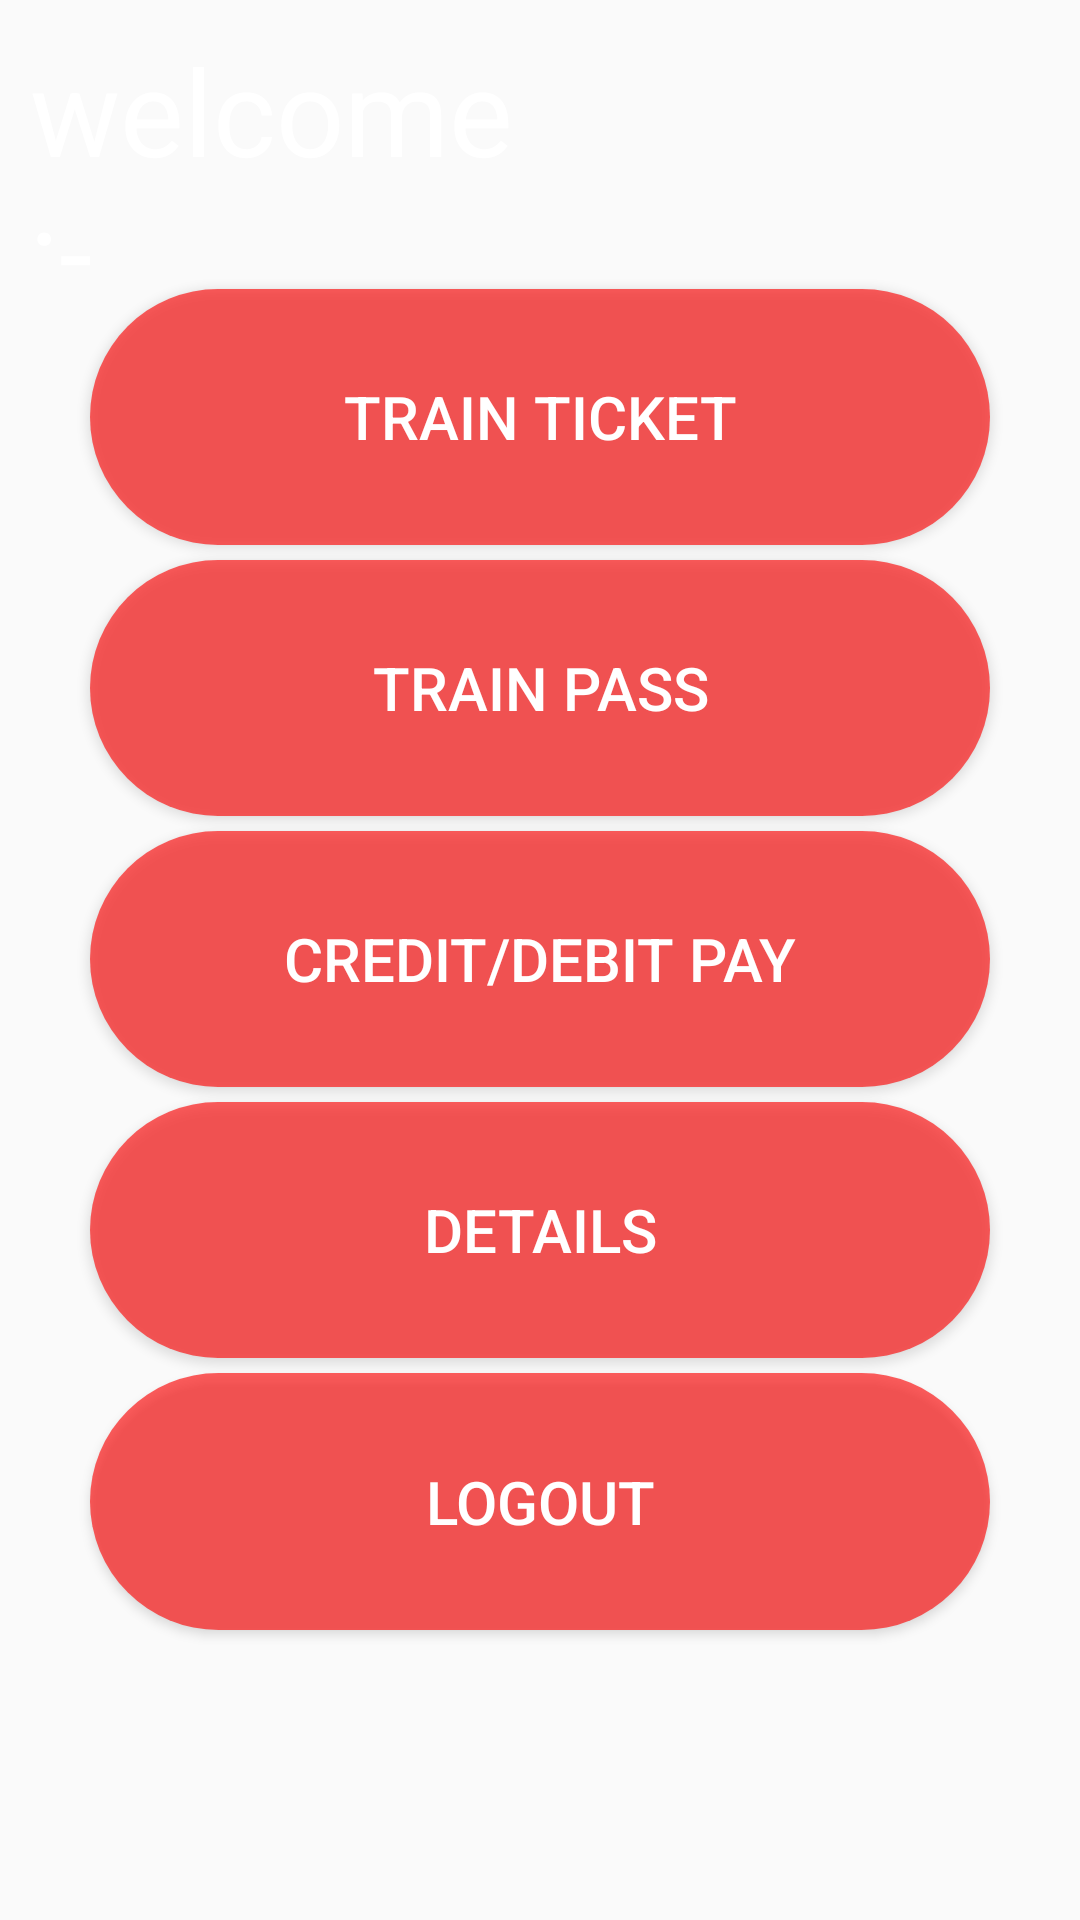

Layout XML and referenced resources for this Android screen:
<!-- AndroidManifest.xml: application theme AppTheme -->
<!-- res/layout/activity_dashboard.xml -->
<?xml version="1.0" encoding="utf-8"?>
<LinearLayout xmlns:android="http://schemas.android.com/apk/res/android"
    xmlns:app="http://schemas.android.com/apk/res-auto"
    xmlns:tools="http://schemas.android.com/tools"
    android:orientation="vertical"
    android:weightSum="7"
    android:layout_width="match_parent"
    android:layout_height="match_parent"
    android:background="@drawable/fb1"
    tools:context="com.example.siddharth.metroticket.Dashboard">
    <LinearLayout
        android:layout_weight="1"
        android:weightSum="2"
        android:orientation="horizontal"
        android:layout_width="match_parent"
        android:layout_height="0dp">


        <TextView
            android:paddingTop="10dp"
            android:paddingLeft="10dp"
            android:textColor="#fff"
            android:textSize="40dp"

            android:text="welcome:-"
            android:layout_weight="1"
            android:layout_width="0dp"
            android:layout_height="match_parent" />
        <TextView
            android:paddingLeft="30dp"
            android:paddingTop="20dp"

            android:textColor="#1d37de"
            android:textSize="30dp"

            android:id="@+id/tx6"
            android:layout_weight="1"
            android:layout_width="0dp"
            android:layout_height="match_parent" />









    </LinearLayout>
    <LinearLayout
        android:orientation="vertical"
        android:weightSum="5"
        android:layout_weight="5"
        android:layout_width="match_parent"
        android:layout_height="0dp">

        <Button
            android:id="@+id/bt1"
            android:textSize="20dp"
            android:text="TRAIN TICKET"
            android:textColor="#fff"
            android:layout_marginTop="5dp"
            android:layout_marginRight="30dp"
            android:layout_marginLeft="30dp"
            android:background="@drawable/shape_register"
            android:layout_weight="1"
            android:layout_width="match_parent"
            android:layout_height="0dp" />
        <Button
            android:id="@+id/bt2"
            android:textSize="20dp"
            android:text="TRAIN PASS"
            android:layout_marginTop="5dp"
            android:layout_marginRight="30dp"
            android:textColor="#fff"
            android:layout_marginLeft="30dp"
            android:background="@drawable/shape_register"
            android:layout_weight="1"
            android:layout_width="match_parent"
            android:layout_height="0dp" />

        <Button
            android:id="@+id/bt3"
            android:textSize="20dp"
            android:text="credit/debit pay"
            android:textColor="#fff"
            android:layout_marginTop="5dp"
            android:layout_marginRight="30dp"
            android:layout_marginLeft="30dp"
            android:background="@drawable/shape_register"
            android:layout_weight="1"
            android:layout_width="match_parent"
            android:layout_height="0dp" />
        <Button
            android:id="@+id/bt4"
            android:textColor="#fff"
            android:textSize="20dp"
            android:text="DETAILS"
            android:layout_marginTop="5dp"
            android:layout_marginRight="30dp"
            android:layout_marginLeft="30dp"
            android:background="@drawable/shape_register"
            android:layout_weight="1"
            android:layout_width="match_parent"
            android:layout_height="0dp" />
        <Button
            android:id="@+id/bt5"
            android:textSize="20dp"
            android:text="logout"
            android:textColor="#fff"
            android:layout_marginTop="5dp"
            android:layout_marginRight="30dp"
            android:layout_marginBottom="5dp"
            android:layout_marginLeft="30dp"
            android:background="@drawable/shape_register"
            android:layout_weight="1"
            android:layout_width="match_parent"
            android:layout_height="0dp" />




    </LinearLayout>
    <LinearLayout
        android:layout_weight="1"
        android:layout_width="match_parent"
        android:layout_height="0dp"></LinearLayout>




</LinearLayout>
<!-- resources referenced by this layout -->
<resources>
  <!-- drawable shape_register (drawable) -->
  <?xml version="1.0" encoding="utf-8"?>
  <shape xmlns:android="http://schemas.android.com/apk/res/android"
      android:shape="rectangle">
      <solid android:color="#a6fd0a0a"></solid>
      <corners android:bottomLeftRadius="300dp"
          android:topLeftRadius="300dp"
          android:bottomRightRadius="300dp"
          android:topRightRadius="300dp"></corners>
  
  </shape>
  <style name="AppTheme" parent="Theme.AppCompat.Light.DarkActionBar">
          
  
          
  
      </style>
</resources>
